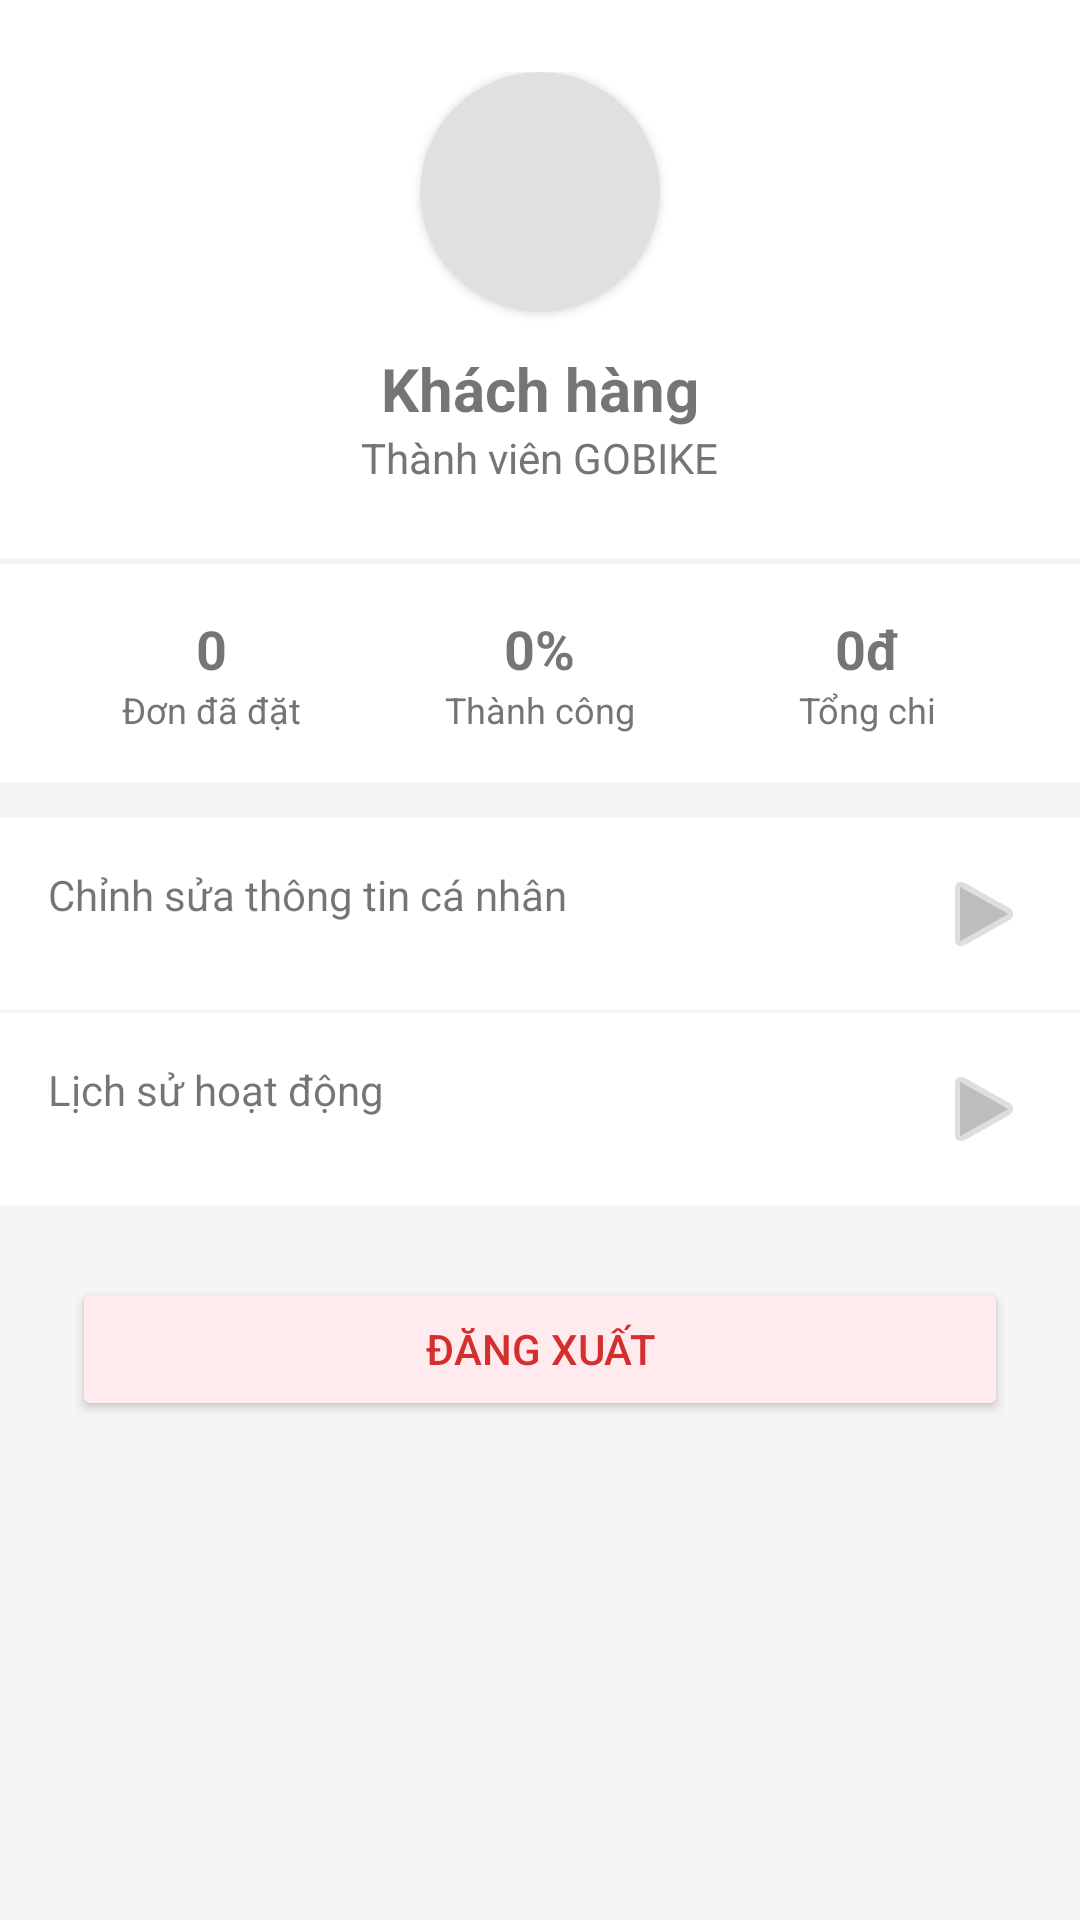

Produce the Android XML layout that renders to this screen, including the resource entries it uses.
<!-- AndroidManifest.xml: application theme Theme.App_Giaohang -->
<!-- res/layout/fragment_user_profile.xml -->
<?xml version="1.0" encoding="utf-8"?>
<LinearLayout xmlns:android="http://schemas.android.com/apk/res/android"
    xmlns:app="http://schemas.android.com/apk/res-auto"
    android:layout_width="match_parent"
    android:layout_height="match_parent"
    android:orientation="vertical"
    android:background="#F5F5F5">

    
    <LinearLayout
        android:layout_width="match_parent"
        android:layout_height="wrap_content"
        android:background="#FFFFFF"
        android:padding="24dp"
        android:orientation="vertical"
        android:gravity="center">

        <androidx.cardview.widget.CardView
            android:layout_width="80dp"
            android:layout_height="80dp"
            app:cardCornerRadius="40dp"
            app:cardBackgroundColor="#E0E0E0">
            <ImageView
                android:layout_width="match_parent"
                android:layout_height="match_parent"
                android:src="@android:drawable/sym_def_app_icon"
                android:scaleType="centerCrop"/>
        </androidx.cardview.widget.CardView>

        <TextView
            android:id="@+id/tvUserName"
            android:layout_width="wrap_content"
            android:layout_height="wrap_content"
            android:text="Khách hàng"
            android:textSize="20sp"
            android:textStyle="bold"
            android:layout_marginTop="12dp"/>

        <TextView
            android:layout_width="wrap_content"
            android:layout_height="wrap_content"
            android:text="Thành viên GOBIKE"
            android:textColor="#757575"/>
    </LinearLayout>

    
    <LinearLayout
        android:layout_width="match_parent"
        android:layout_height="wrap_content"
        android:background="#FFFFFF"
        android:layout_marginTop="2dp"
        android:padding="16dp"
        android:orientation="horizontal">

        
        <LinearLayout
            android:layout_width="0dp"
            android:layout_height="wrap_content"
            android:layout_weight="1"
            android:gravity="center"
            android:orientation="vertical">

            <TextView
                android:id="@+id/tvUserTotalOrders"
                android:layout_width="wrap_content"
                android:layout_height="wrap_content"
                android:text="0"
                android:textStyle="bold"
                android:textSize="18sp"/>

            <TextView
                android:layout_width="wrap_content"
                android:layout_height="wrap_content"
                android:text="Đơn đã đặt"
                android:textSize="12sp"
                android:textColor="#757575"/>
        </LinearLayout>

        
        <LinearLayout
            android:layout_width="0dp"
            android:layout_height="wrap_content"
            android:layout_weight="1"
            android:gravity="center"
            android:orientation="vertical">

            <TextView
                android:id="@+id/tvUserSuccessRate"
                android:layout_width="wrap_content"
                android:layout_height="wrap_content"
                android:text="0%"
                android:textStyle="bold"
                android:textSize="18sp"/>

            <TextView
                android:layout_width="wrap_content"
                android:layout_height="wrap_content"
                android:text="Thành công"
                android:textSize="12sp"
                android:textColor="#757575"/>
        </LinearLayout>

        
        <LinearLayout
            android:layout_width="0dp"
            android:layout_height="wrap_content"
            android:layout_weight="1"
            android:gravity="center"
            android:orientation="vertical">

            <TextView
                android:id="@+id/tvUserTotalSpent"
                android:layout_width="wrap_content"
                android:layout_height="wrap_content"
                android:text="0đ"
                android:textStyle="bold"
                android:textSize="18sp"/>

            <TextView
                android:layout_width="wrap_content"
                android:layout_height="wrap_content"
                android:text="Tổng chi"
                android:textSize="12sp"
                android:textColor="#757575"/>
        </LinearLayout>
    </LinearLayout>

    
    
    <TextView
        android:id="@+id/btnEditProfile"
        android:layout_width="match_parent"
        android:layout_height="wrap_content"
        android:text="Chỉnh sửa thông tin cá nhân"
        android:padding="16dp"
        android:background="#FFFFFF"
        android:layout_marginTop="12dp"
        android:drawableEnd="@android:drawable/ic_media_play"
        android:drawableTint="#BDBDBD"
        android:clickable="true"
        android:focusable="true"
        android:foreground="?android:attr/selectableItemBackground"/>

    <TextView
        android:layout_width="match_parent"
        android:layout_height="wrap_content"
        android:text="Lịch sử hoạt động"
        android:padding="16dp"
        android:background="#FFFFFF"
        android:layout_marginTop="1dp"
        android:drawableEnd="@android:drawable/ic_media_play"
        android:drawableTint="#BDBDBD"/>

    <Button
        android:id="@+id/btnLogout"
        android:layout_width="match_parent"
        android:layout_height="wrap_content"
        android:text="Đăng xuất"
        android:layout_margin="24dp"
        android:backgroundTint="#FFEBEE"
        android:textColor="#D32F2F"/>

</LinearLayout>
<!-- resources referenced by this layout -->
<resources>
  <style name="Theme.App_Giaohang" parent="Theme.MaterialComponents.DayNight.NoActionBar">
      </style>
</resources>
